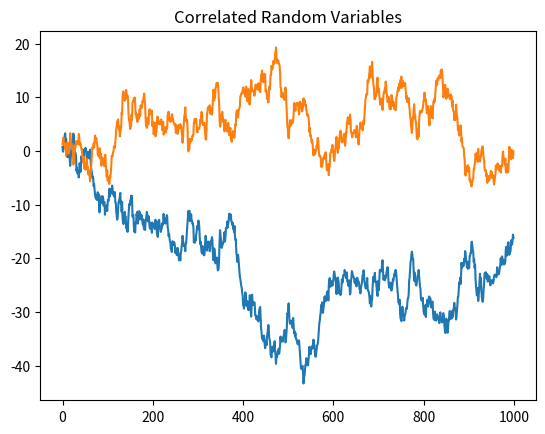

The script that saved this image:
import numpy as np
import matplotlib.pyplot as plt

rho = -0.7
Ndraws = 1000
mu = np.array([0,0])
cov = np.array([[1, rho] , [rho , 1]])

W = np.random.multivariate_normal(mu, cov, size=Ndraws)

plt.plot(W.cumsum(axis=0));
plt.title('Correlated Random Variables')
plt.show()
print(np.corrcoef(W.T))

variable_1 = W[:, 0].cumsum(axis=0)
variable_2 = W[:, 1].cumsum(axis=0)
if Ndraws < 20:
    print(f"varialble 1:{variable_1}")
    print(f"varialble 2:{variable_2}")